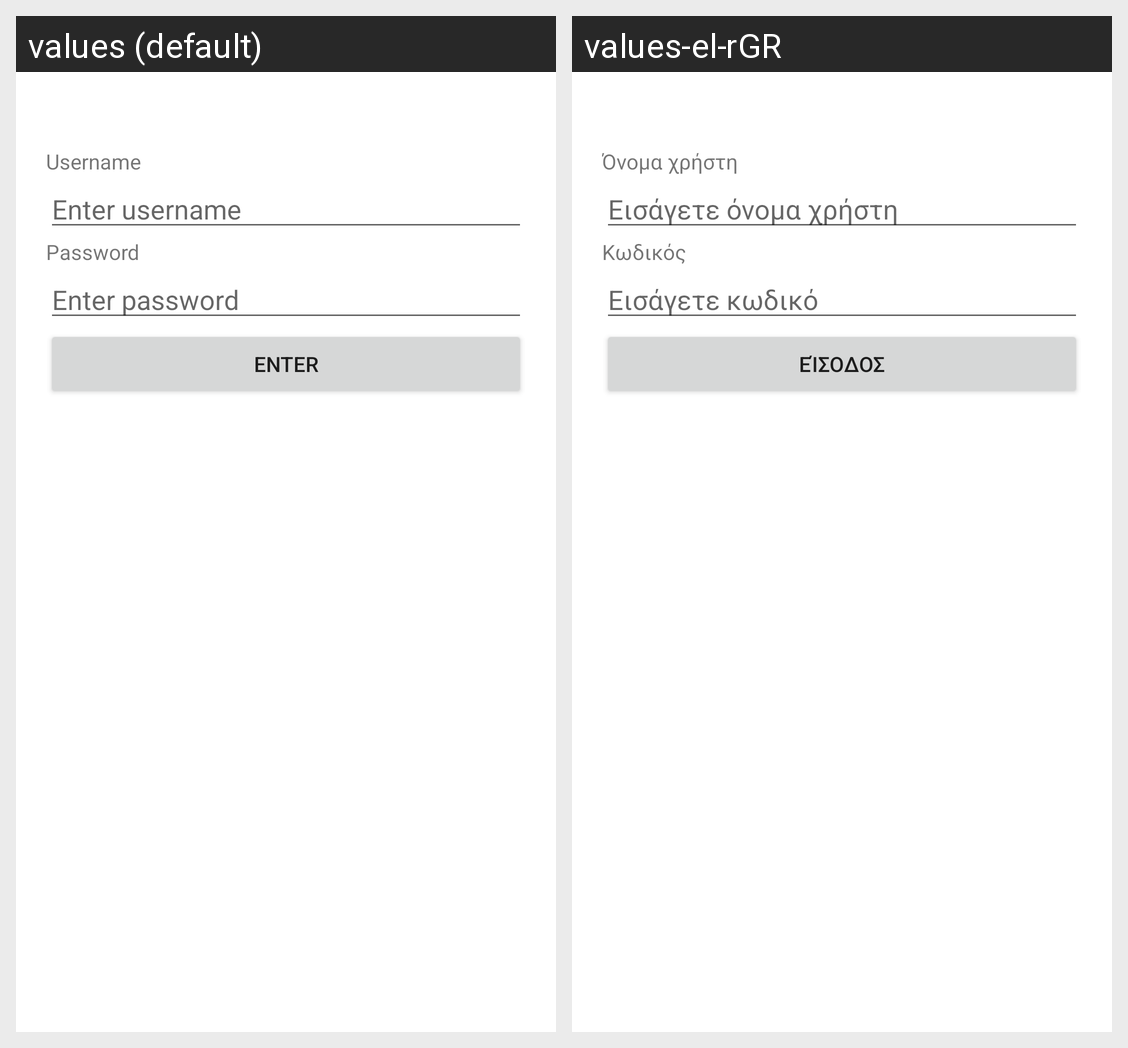

Strings drawn on this Android screen and how each of the app's shown locales translates them:
Android screen res/layout/activity_employee_login.xml rendered under 2 locales, left to right: values (default), values-el-rGR. Device: Nexus 5 (rendered at 1080×1920; each locale shown at half size, 540×960, under a caption strip naming it); theme Theme.CovidVac.
Strings drawn on this screen, with the default value and each locale's value (text and hints the layout hard-codes, and strings that could not be matched under every locale, appear in the picture but are not listed):

employee_login_username
  values: Username
  values-el-rGR: Όνομα χρήστη

employee_login_username_hint
  values: Enter username
  values-el-rGR: Εισάγετε όνομα χρήστη

employee_login_password
  values: Password
  values-el-rGR: Κωδικός

employee_login_password_hint
  values: Enter password
  values-el-rGR: Εισάγετε κωδικό

main_btn_enter
  values: Enter
  values-el-rGR: Είσοδος
